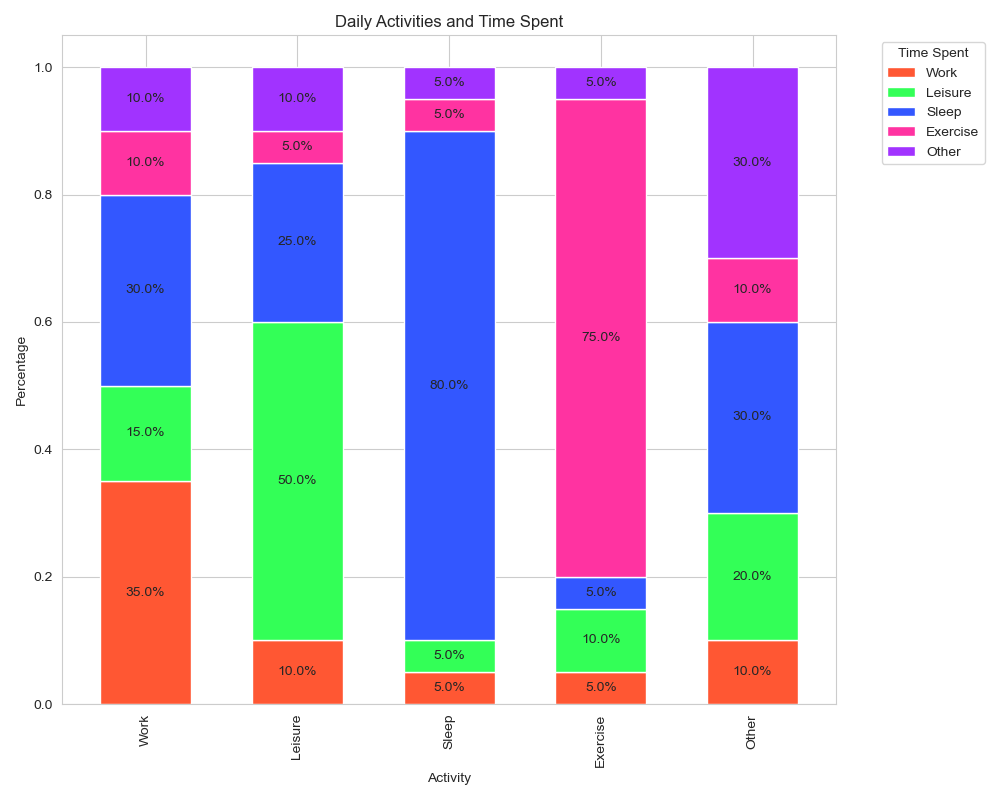

Values plotted in this chart, from the file beside it:
Activity, Work, Leisure, Sleep, Exercise, Other
Work, 35, 15, 30, 10, 10
Leisure, 10, 50, 25, 5, 10
Sleep, 5, 5, 80, 5, 5
Exercise, 5, 10, 5, 75, 5
Other, 10, 20, 30, 10, 30
